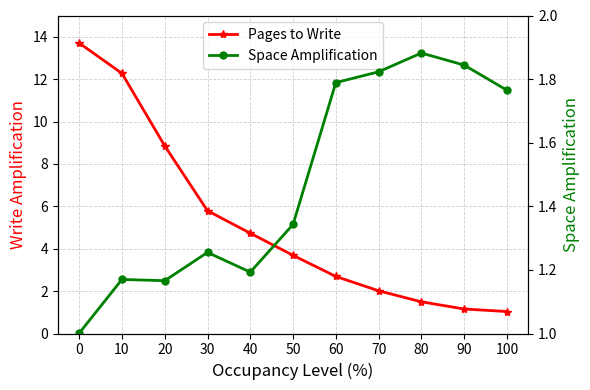

This figure's Python source:
# -*- coding: utf-8 -*-
"""Graphs.ipynb

Automatically generated by Colab.

Original file is located at
    https://colab.research.google.com/drive/15b-k3hDog5CibQ43wNjlyXlITq3_M76I
"""

import matplotlib.pyplot as plt

occupancy = [0, 10, 20, 30, 40, 50, 60, 70, 80, 90, 100]

# Left y-axis: Pages to Write
write_amp = [
    13.702, 12.27, 8.851, 5.790, 4.731,
    3.687, 2.691, 2.015, 1.4953, 1.1557, 1.0369
]
# Right y-axis: Space Amplification (reversed)
space_amp = [
    1.00087, 1.170, 1.166, 1.255, 1.193,
    1.343, 1.789, 1.823, 1.882, 1.844, 1.765
]


fig, ax1 = plt.subplots(figsize=(6,4))

# Left axis
ax1.plot(
    occupancy, write_amp,
    marker='*', color='red',
    linewidth=2, markersize=6,
    label="Pages to Write"
)

ax1.set_xlabel("Occupancy Level (%)", fontsize=12)
ax1.set_ylabel("Write Amplification", fontsize=12, color="red")
ax1.set_ylim(0, 15)
ax1.set_xticks(occupancy)
ax1.grid(True, linestyle='--', linewidth=0.6, alpha=0.6)

# Right axis
ax2 = ax1.twinx()

ax2.plot(
    occupancy, space_amp,
    marker='o', color='green',
    linewidth=2, markersize=5,
    label="Space Amplification"
)

ax2.set_ylabel("Space Amplification", fontsize=12, color="green")
ax2.set_ylim(1.0, 2.0)

# Combined legend
lines1, labels1 = ax1.get_legend_handles_labels()
lines2, labels2 = ax2.get_legend_handles_labels()
ax1.legend(lines1 + lines2, labels1 + labels2, loc="upper center")

plt.tight_layout()
plt.show()
